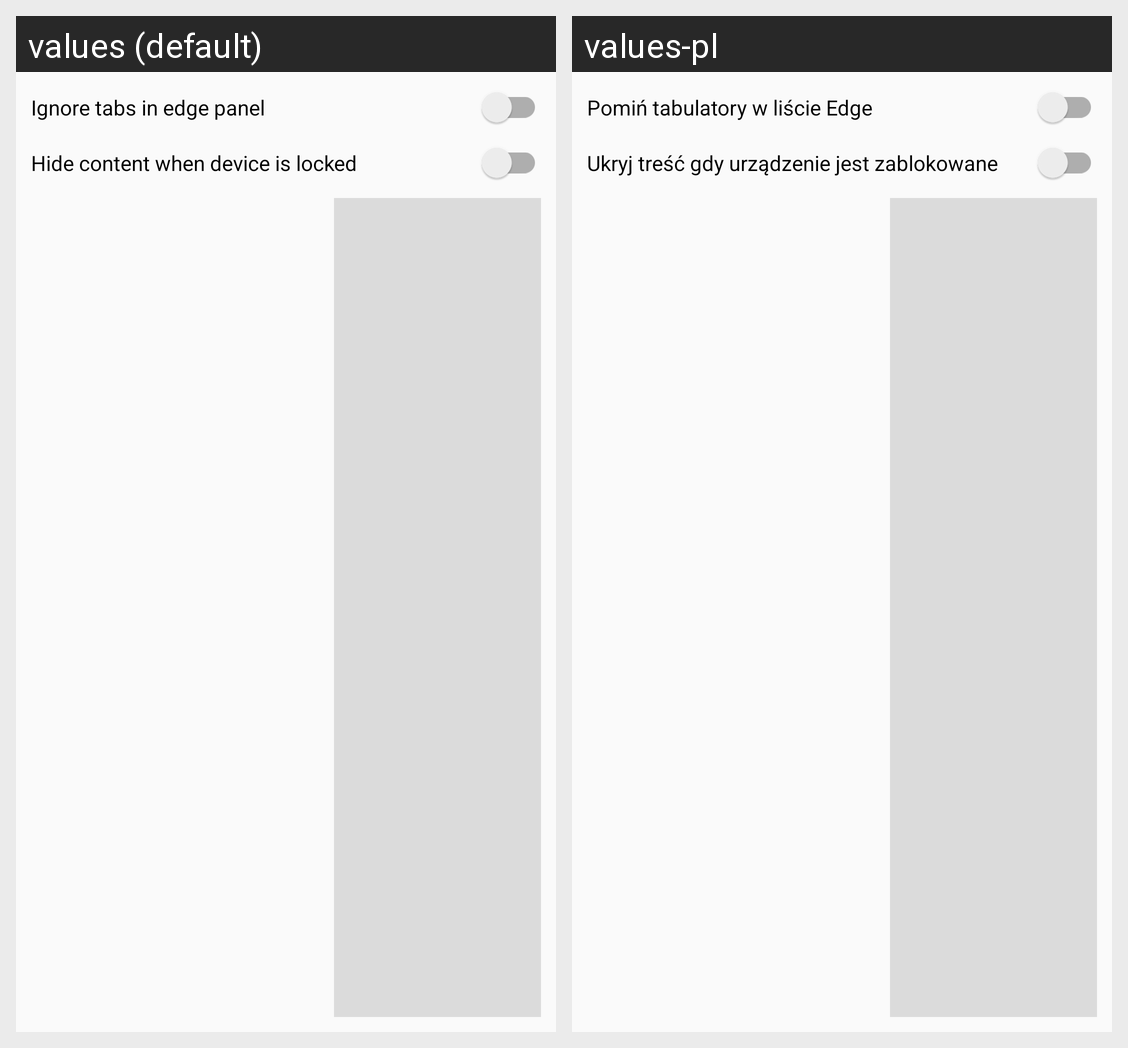

This grid shows one Android layout under two languages. Give, for every string resource on the screen, its name, the default text and each shown locale's text.
Android screen res/layout/content_edge_config.xml rendered under 2 locales, left to right: values (default), values-pl. Device: Nexus 5 (rendered at 1080×1920; each locale shown at half size, 540×960, under a caption strip naming it); theme AppTheme.
Strings drawn on this screen, with the default value and each locale's value (text and hints the layout hard-codes, and strings that could not be matched under every locale, appear in the picture but are not listed):

ignore_tabs_in_edge_panel
  values: Ignore tabs in edge panel
  values-pl: Pomiń tabulatory w liście Edge

hide_content_when_device_is_locked
  values: Hide content when device is locked
  values-pl: Ukryj treść gdy urządzenie jest zablokowane
